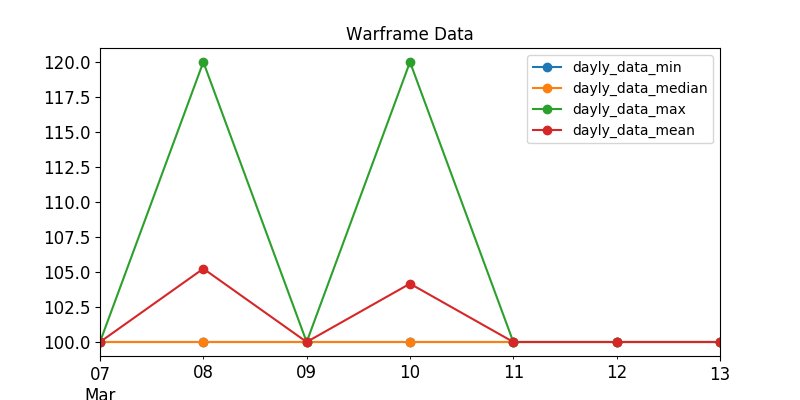

The file beside this chart, header and first rows:
, last_seen, user, status_data, platinum, order_type
380, 2020-03-07, Mad_Hawk, ingame, 100.0, sell
507, 2020-03-07, kakuruya, ingame, 100.0, sell
496, 2020-03-07, Volk1982, ingame, 100.0, sell
493, 2020-03-07, Spiderbot, ingame, 100.0, sell
475, 2020-03-07, YAM4, ingame, 100.0, sell
448, 2020-03-07, avariciousshark, ingame, 100.0, sell
577, 2020-03-07, Lozeau, ingame, 100.0, sell
609, 2020-03-07, Gotjimmu, ingame, 100.0, sell
426, 2020-03-07, toadstoolicious, ingame, 100.0, sell
415, 2020-03-07, LikeCLAY, ingame, 100.0, sell
386, 2020-03-07, JokerRoK, ingame, 100.0, sell
379, 2020-03-07, JackLiii, ingame, 100.0, sell
287, 2020-03-07, B8313, ingame, 100.0, sell
557, 2020-03-07, pham5678, ingame, 100.0, sell
192, 2020-03-07, lyilan, ingame, 100.0, sell
17, 2020-03-07, razorstrike, ingame, 100.0, sell
451, 2020-03-07, xsni, ingame, 100.0, sell
597, 2020-03-07, RocknRolla_Prime, ingame, 100.0, sell
289, 2020-03-07, xxxUddiPuddixxx, ingame, 100.0, sell
196, 2020-03-07, Reyj, offline, 100.0, sell
366, 2020-03-07, 1120Jason, offline, 100.0, sell
98, 2020-03-07, -Uncle_Cat-, offline, 100.0, sell
476, 2020-03-07, Ouspon, offline, 100.0, sell
409, 2020-03-07, SWAGGER1, offline, 100.0, sell
480, 2020-03-07, ky020619, offline, 100.0, sell
258, 2020-03-07, Phobos1984, offline, 100.0, sell
484, 2020-03-07, shadyadie, offline, 100.0, sell
459, 2020-03-07, urgeN11, offline, 100.0, sell
97, 2020-03-07, DrHiQ, offline, 100.0, sell
219, 2020-03-07, Harlock131313, offline, 100.0, sell
212, 2020-03-07, Hungrymeow, offline, 100.0, sell
421, 2020-03-07, FdyLoneWolf, offline, 100.0, sell
181, 2020-03-07, Homyee, offline, 100.0, sell
258, 2020-03-08, Baconpoet, offline, 100.0, sell
304, 2020-03-07, BABANEC, offline, 100.0, sell
580, 2020-03-08, Cindy_Cate, offline, 100.0, sell
415, 2020-03-08, Pakuran, ingame, 100.0, sell
45, 2020-03-08, I_NightStAr_I, ingame, 100.0, sell
550, 2020-03-08, yuntun, ingame, 110.0, sell
450, 2020-03-08, TempestLave, ingame, 110.0, sell
549, 2020-03-08, KilliingSpree, ingame, 115.0, sell
522, 2020-03-08, IcyTenno, ingame, 115.0, sell
570, 2020-03-08, porlorence, ingame, 120.0, sell
356, 2020-03-08, Gluckogon, ingame, 120.0, sell
624, 2020-03-08, HiuOmo, ingame, 100.0, sell
503, 2020-03-07, AHHuruJI9ITop, online, 100.0, sell
256, 2020-03-08, -Pixxy, ingame, 120.0, sell
591, 2020-03-08, lexatrop, ingame, 100.0, sell
644, 2020-03-08, Diroyall, ingame, 100.0, sell
272, 2020-03-08, Mauriac, ingame, 100.0, sell
282, 2020-03-08, Funokama, ingame, 100.0, sell
653, 2020-03-08, Wolfys_kun, ingame, 100.0, sell
438, 2020-03-08, Ekinoox, ingame, 100.0, sell
26, 2020-03-08, Benour, ingame, 100.0, sell
225, 2020-03-08, tanim666, ingame, 100.0, sell
319, 2020-03-08, AlexJuli, ingame, 100.0, sell
435, 2020-03-09, EasiaW, ingame, 100.0, sell
426, 2020-03-09, BahamutVoid, ingame, 100.0, sell
571, 2020-03-09, Cold.Inside, ingame, 100.0, sell
275, 2020-03-09, xKyusuke, ingame, 100.0, sell
... 19 more rows
